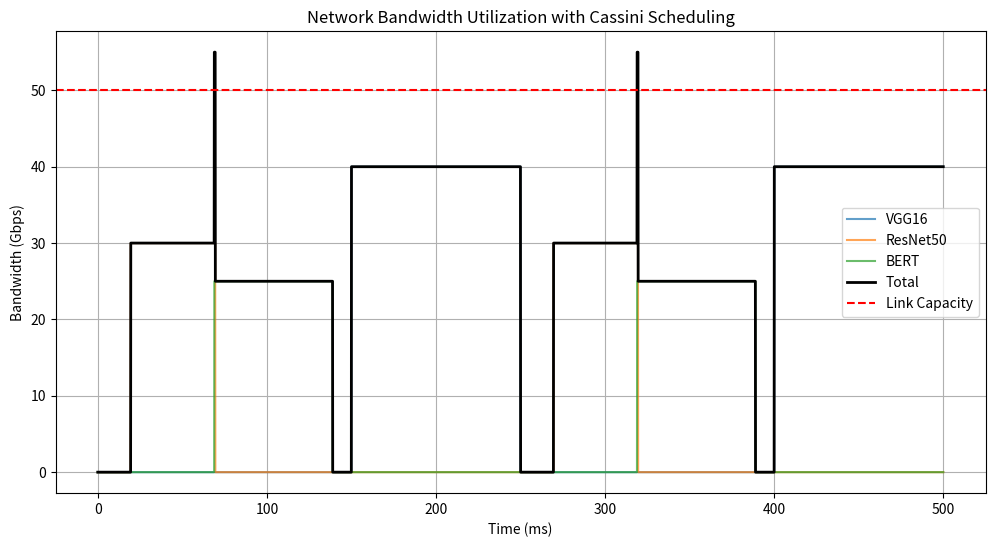

Write Python code to recreate this figure.
import numpy as np
import matplotlib.pyplot as plt
from math import gcd
from functools import reduce


class Job:
    def __init__(self, name, compute_time, comm_bandwidth, comm_duration):
        self.name = name
        self.compute_time = compute_time  # Duration of compute phase
        self.comm_bandwidth = comm_bandwidth  # Bandwidth demand during communication
        self.comm_duration = comm_duration  # Duration of communication phase
        self.iteration_time = compute_time + comm_duration  # Total iteration time
        self.time_shift = 0  # Initial time shift

    def get_bandwidth_at_time(self, t):
        """Returns bandwidth demand at time t (relative to job's start time)"""
        t_relative = (t - self.time_shift) % self.iteration_time
        if t_relative < self.compute_time:
            return 0  # Compute phase - no bandwidth
        else:
            return self.comm_bandwidth  # Communication phase


def lcm(a, b):
    """Least common multiple of two numbers"""
    return a * b // gcd(a, b)


def lcm_list(numbers):
    """Least common multiple of a list of numbers"""
    return reduce(lcm, numbers)


def calculate_compatibility(jobs, link_capacity, angle_precision=5):
    """
    Calculate compatibility score and optimal time shifts for jobs sharing a link
    using Cassini's geometric abstraction approach.
    """
    # Create unified circle with perimeter = LCM of all iteration times
    unified_perimeter = lcm_list([j.iteration_time for j in jobs])

    # Discretize the circle into angles (0 to 360 degrees)
    angles = np.arange(0, 360, angle_precision)
    angle_rad = np.deg2rad(angles)

    # For each job, map its compute/comm phases to the unified circle
    job_circles = []
    for job in jobs:
        # How many iterations fit in the unified perimeter
        iterations_in_unified = unified_perimeter / job.iteration_time

        # Create bandwidth profile for this job on the unified circle
        bandwidth_profile = np.zeros(len(angles))

        # For each discrete angle, calculate the corresponding time point
        for i, angle in enumerate(angles):
            # Convert angle to time (0 to unified_perimeter)
            t = (angle / 360) * unified_perimeter

            # Find which iteration this time point falls into
            iteration = int(t // job.iteration_time)
            t_in_iteration = t % job.iteration_time

            # Set bandwidth based on phase
            if t_in_iteration < job.compute_time:
                bandwidth_profile[i] = 0  # Compute phase
            else:
                bandwidth_profile[i] = job.comm_bandwidth  # Comm phase

        job_circles.append({
            'job': job,
            'bandwidth_profile': bandwidth_profile,
            'iterations_in_unified': iterations_in_unified
        })

    # Optimization to find best rotation angles (time shifts)
    best_score = -np.inf
    best_shifts = [0] * len(jobs)

    # Try different rotation combinations (simplified search)
    # In practice, this would use a more sophisticated optimization approach
    for shift_attempt in range(0, 360, angle_precision):
        test_shifts = [shift_attempt * i for i in range(len(jobs))]

        # Calculate total bandwidth at each angle
        total_bandwidth = np.zeros(len(angles))
        for i, jc in enumerate(job_circles):
            shifted_profile = np.roll(jc['bandwidth_profile'],
                                      int(test_shifts[i] / angle_precision))
            total_bandwidth += shifted_profile

        # Calculate compatibility score
        excess_bandwidth = np.maximum(total_bandwidth - link_capacity, 0)
        avg_excess = np.mean(excess_bandwidth)
        score = 1 - (avg_excess / link_capacity)

        if score > best_score:
            best_score = score
            best_shifts = test_shifts

    # Convert rotation angles to time shifts
    for i, jc in enumerate(job_circles):
        rotation_angle = best_shifts[i]
        time_shift = (rotation_angle / 360) * unified_perimeter
        # Mod by iteration time to keep shift within one iteration
        time_shift = time_shift % jc['job'].iteration_time
        jc['job'].time_shift = time_shift

    return best_score


def simulate_jobs(jobs, link_capacity, duration):
    """
    Simulate job execution over time with their time shifts
    and plot bandwidth utilization.
    """
    time_points = np.arange(0, duration, 0.1)
    total_bandwidth = np.zeros(len(time_points))
    individual_bandwidths = {}

    for job in jobs:
        bw = np.array([job.get_bandwidth_at_time(t) for t in time_points])
        individual_bandwidths[job.name] = bw
        total_bandwidth += bw

    # Plot results
    plt.figure(figsize=(12, 6))

    # Plot individual job bandwidths
    for name, bw in individual_bandwidths.items():
        plt.plot(time_points, bw, label=name, alpha=0.7)

    # Plot total bandwidth
    plt.plot(time_points, total_bandwidth, 'k-', label='Total', linewidth=2)

    # Plot link capacity
    plt.axhline(y=link_capacity, color='r', linestyle='--', label='Link Capacity')

    plt.xlabel('Time (ms)')
    plt.ylabel('Bandwidth (Gbps)')
    plt.title('Network Bandwidth Utilization with Cassini Scheduling')
    plt.legend()
    plt.grid(True)
    plt.show()

    return total_bandwidth


# Example usage
if __name__ == "__main__":
    # Create some jobs with different compute/comm patterns
    job1 = Job("VGG16", compute_time=150, comm_bandwidth=40, comm_duration=100)
    job2 = Job("ResNet50", compute_time=200, comm_bandwidth=30, comm_duration=50)
    job3 = Job("BERT", compute_time=180, comm_bandwidth=25, comm_duration=70)

    jobs = [job1, job2, job3]
    link_capacity = 50  # Gbps

    # Calculate compatibility and optimal time shifts
    score = calculate_compatibility(jobs, link_capacity)
    print(f"Compatibility score: {score:.2f}")
    for job in jobs:
        print(f"{job.name} time shift: {job.time_shift:.1f} ms")

    # Simulate and plot the bandwidth usage
    total_bw = simulate_jobs(jobs, link_capacity, duration=500)

    # Calculate congestion metrics
    congestion = np.sum(total_bw > link_capacity) / len(total_bw)
    print(f"Percentage of time with congestion: {congestion * 100:.1f}%")
